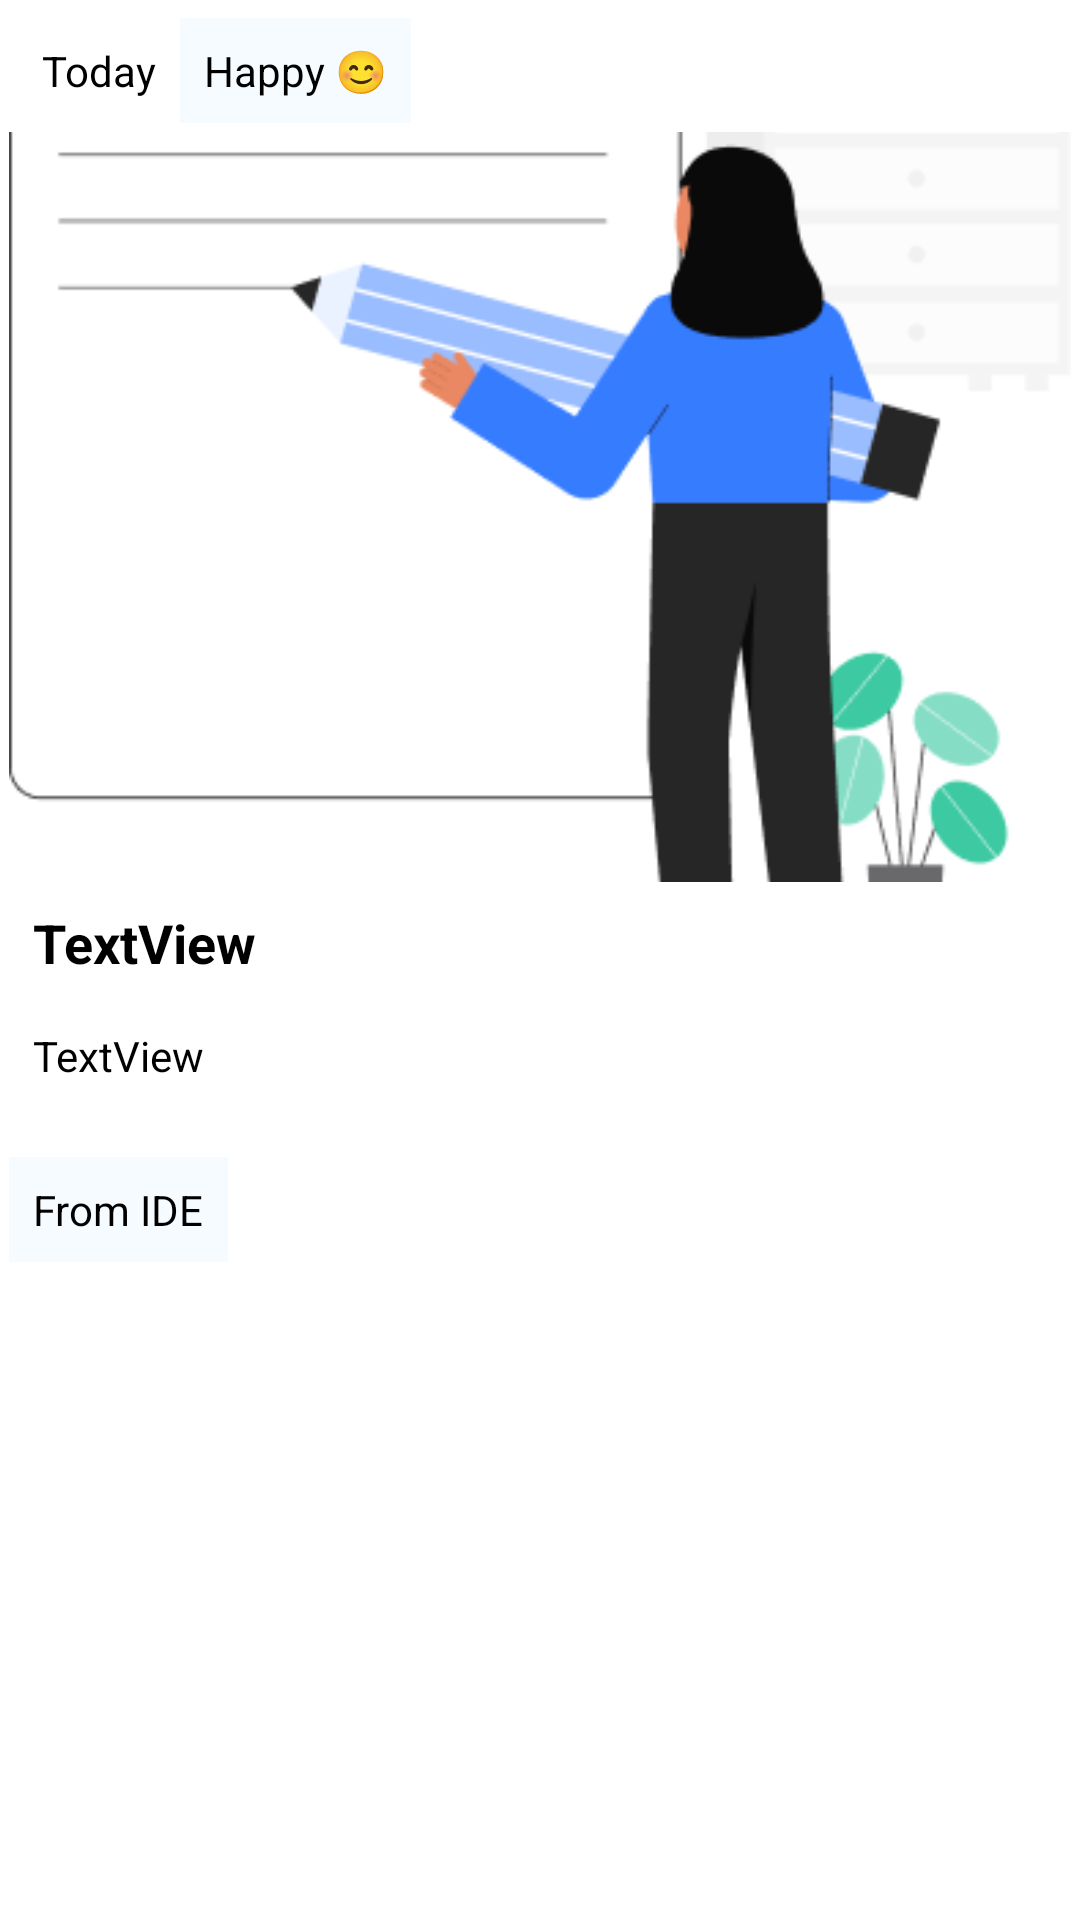

Here is an Android app screen rendered from its layout file. Give the layout XML and the strings, colors and styles it references.
<!-- AndroidManifest.xml: application theme Theme.DiaryApp -->
<!-- res/layout/diarylist.xml -->
<LinearLayout
	xmlns:android="http://schemas.android.com/apk/res/android"
	xmlns:app="http://schemas.android.com/apk/res-auto"
	xmlns:tools="http://schemas.android.com/tools"
	android:layout_width="match_parent"
	android:layout_height="match_parent"
	android:orientation="vertical">
	<LinearLayout
		android:id="@+id/box"
		android:layout_width="match_parent"
		android:layout_height="wrap_content"
		android:layout_marginBottom="10dp"
		android:padding="3dp"
		android:background="#FFFFFF"
		android:orientation="vertical">
		<LinearLayout
			android:id="@+id/linear1"
			android:layout_width="match_parent"
			android:layout_height="wrap_content"
			android:padding="3dp"
			android:orientation="horizontal">
			<TextView
				android:id="@+id/date"
				android:focusable="false"
				android:layout_width="wrap_content"
				android:layout_height="wrap_content"
				android:padding="8dp"
				android:text="Today"
				android:textSize="14sp"
				android:textColor="#000000"/>
			<TextView
				android:id="@+id/mood"
				android:focusable="false"
				android:layout_width="wrap_content"
				android:layout_height="wrap_content"
				android:padding="8dp"
				android:background="#F5FBFF"
				android:text="Happy 😊"
				android:textSize="14sp"
				android:textColor="#000000"/>
		</LinearLayout>
		<ImageView
			android:id="@+id/imageview1"
			android:focusable="false"
			android:layout_width="match_parent"
			android:layout_height="250dp"
			android:paddingTop="10dp"
			android:scaleType="centerCrop"
			android:src="@drawable/diary"
		/>
		<TextView
			android:id="@+id/title"
			android:focusable="false"
			android:layout_width="match_parent"
			android:layout_height="wrap_content"
			android:padding="8dp"
			android:text="TextView"
			android:textSize="18sp"
			android:textStyle="bold"
			android:textColor="#000000"
			android:lines="1"/>
		<TextView
			android:id="@+id/content"
			android:focusable="false"
			android:layout_width="match_parent"
			android:layout_height="wrap_content"
			android:padding="8dp"
			android:text="TextView"
			android:textSize="14sp"
			android:textColor="#000000"
			android:lines="2"/>
		<TextView
			android:id="@+id/from"
			android:focusable="false"
			android:layout_width="wrap_content"
			android:layout_height="wrap_content"
			android:padding="8dp"
			android:background="#F5FBFF"
			android:text="From IDE"
			android:textSize="14sp"
			android:textColor="#000000"
			android:lines="1"/>
	</LinearLayout>
</LinearLayout>
<!-- resources referenced by this layout -->
<resources>
  <!-- drawable diary: png bitmap (drawable, 15919 bytes) -->
  <style name="Theme.DiaryApp" parent="Theme.MaterialComponents.Light.NoActionBar">
          <item name="colorPrimary">@color/primaryColor_default</item>
          <item name="colorPrimaryDark">@color/primaryColorDark_default</item>
          <item name="colorAccent">@color/primaryAccent_default</item>
          <item name="android:textColor">@color/black</item>
          <item name="android:textColorPrimary">@color/text_color_primary</item>
  
  
  
  
          
          <item name="android:statusBarColor" tools:targetApi="l">@color/colorPrimary</item>
          
      </style>
  <color name="primaryColor_default">#0095FF</color>
  <color name="primaryColorDark_default">#0095FF</color>
  <color name="primaryAccent_default">#0095FF</color>
  <color name="black">#FF000000</color>
  <color name="text_color_primary">#222222</color>
  <color name="colorPrimary">#0095FF</color>
</resources>
